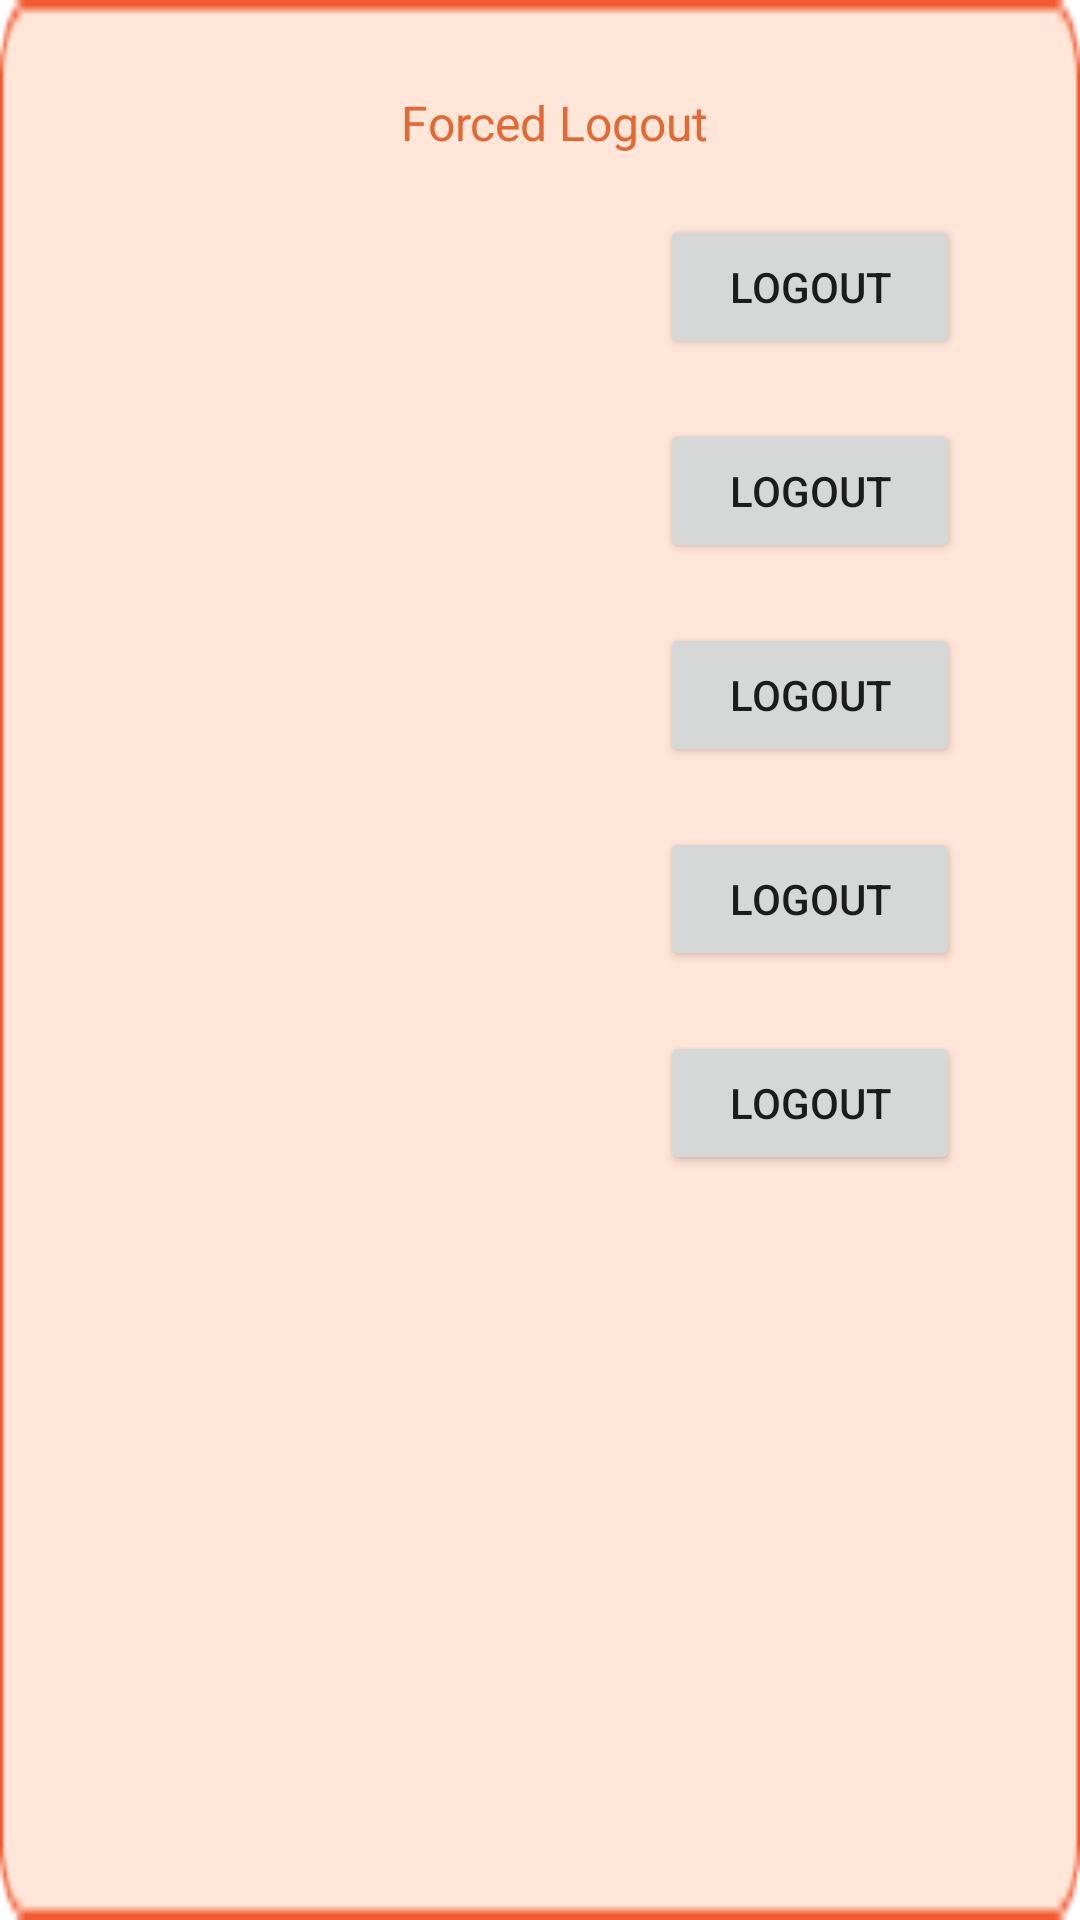

Here is an Android app screen rendered from its layout file. Give the layout XML and the strings, colors and styles it references.
<!-- AndroidManifest.xml: application theme Theme.FXT -->
<!-- res/layout/custom_dialog_forcedlogout.xml -->
<RelativeLayout xmlns:android="http://schemas.android.com/apk/res/android"
    android:layout_width="wrap_content"
    android:layout_height="wrap_content"
    android:background="@drawable/bg_popup"
    android:layout_gravity="center">
    <LinearLayout
        android:layout_width="wrap_content"
        android:layout_height="wrap_content"
        android:layout_marginTop="30dp"
        android:layout_marginLeft="40dp"
        android:layout_centerHorizontal="true"
        android:id="@+id/llTop">

        <TextView
            android:layout_width="wrap_content"
            android:layout_height="wrap_content"
            android:text="Forced Logout"
            android:textSize="16dp"
            android:textColor="@color/purple_700"
            android:layout_marginLeft="10dp"
            android:layout_toRightOf="@+id/iv"
            android:id="@+id/tvTitle"
            android:layout_gravity="center_vertical"/>
    </LinearLayout>

    <LinearLayout
        android:id="@+id/llLogout1"
        android:layout_width="match_parent"
        android:layout_height="wrap_content"
        android:layout_below="@+id/llTop"
        android:layout_centerHorizontal="true"
        android:layout_marginLeft="40dp"
        android:layout_marginTop="20dp"
        android:layout_marginRight="40dp"
        android:orientation="horizontal">

        <TextView
            android:id="@+id/tvLogout1"
            android:layout_width="wrap_content"
            android:layout_height="wrap_content"
            android:layout_weight="1"
            android:text=""
            android:layout_gravity="center_vertical"
            android:textSize="11dp" />

        <Button
            android:id="@+id/btnOk1"
            android:layout_width="100dp"
            android:layout_height="wrap_content"
            android:layout_gravity="center_vertical"
            android:text="Logout" />
    </LinearLayout>

    <LinearLayout
        android:layout_width="match_parent"
        android:layout_height="wrap_content"
        android:layout_below="@+id/llLogout1"
        android:orientation="horizontal"
        android:id="@+id/llLogout2"
        android:layout_centerHorizontal="true"
        android:layout_marginTop="20dp"
        android:layout_marginLeft="40dp"
        android:layout_marginRight="40dp">
        <TextView
            android:layout_width="wrap_content"
            android:layout_height="wrap_content"
            android:layout_weight="1"
            android:id="@+id/tvLogout2"
            android:layout_gravity="center_vertical"
            android:textSize="11dp"
            android:text=""/>

        <Button
            android:id="@+id/btnOk2"
            android:layout_width="100dp"
            android:layout_height="wrap_content"
            android:layout_gravity="center_vertical"
            android:text="Logout" />
    </LinearLayout>

    <LinearLayout
        android:id="@+id/llLogout3"
        android:layout_width="match_parent"
        android:layout_height="wrap_content"
        android:layout_below="@+id/llLogout2"
        android:layout_centerHorizontal="true"
        android:layout_marginLeft="40dp"
        android:layout_marginTop="20dp"
        android:layout_marginRight="40dp"
        android:orientation="horizontal">

        <TextView
            android:id="@+id/tvLogout3"
            android:layout_width="wrap_content"
            android:layout_height="wrap_content"
            android:layout_gravity="center_vertical"
            android:layout_weight="1"
            android:text=""
            android:textSize="11dp" />

        <Button
            android:id="@+id/btnOk3"
            android:layout_width="100dp"
            android:layout_height="wrap_content"
            android:layout_gravity="center_vertical"

            android:text="Logout" />
    </LinearLayout>

    <LinearLayout
        android:layout_width="match_parent"
        android:layout_height="wrap_content"
        android:layout_below="@+id/llLogout3"
        android:id="@+id/llLogout4"
        android:orientation="horizontal"
        android:layout_centerHorizontal="true"
        android:layout_marginTop="20dp"
        android:layout_marginLeft="40dp"
        android:layout_marginRight="40dp">
        <TextView
            android:layout_width="wrap_content"
            android:layout_height="wrap_content"
            android:layout_weight="1"
            android:id="@+id/tvLogout4"
            android:layout_gravity="center_vertical"
            android:textSize="11dp"
            android:text=""/>

        <Button
            android:id="@+id/btnOk4"
            android:layout_width="100dp"
            android:layout_height="wrap_content"
            android:layout_gravity="center_vertical"
            android:text="Logout" />
    </LinearLayout>

    <LinearLayout
        android:layout_width="match_parent"
        android:layout_height="wrap_content"
        android:layout_below="@+id/llLogout4"
        android:id="@+id/llLogout5"
        android:layout_marginBottom="20dp"
        android:orientation="horizontal"
        android:layout_centerHorizontal="true"
        android:layout_marginTop="20dp"
        android:layout_marginLeft="40dp"
        android:layout_marginRight="40dp">
        <TextView
            android:layout_width="wrap_content"
            android:layout_height="wrap_content"
            android:layout_weight="1"
            android:textSize="11dp"
            android:id="@+id/tvLogout5"
            android:layout_gravity="center_vertical"
            android:text=""/>

        <Button
            android:id="@+id/btnOk5"
            android:layout_width="100dp"
            android:layout_height="wrap_content"
            android:layout_gravity="center_vertical"
            android:text="Logout" />
    </LinearLayout>
</RelativeLayout>
<!-- resources referenced by this layout -->
<resources>
  <color name="purple_700">#E56731</color>
  <!-- drawable bg_popup: png bitmap (drawable, 1230 bytes) -->
  <style name="Theme.FXT" parent="Theme.MaterialComponents.DayNight.DarkActionBar">
          
          <item name="android:windowIsTranslucent">false</item>
          <item name="colorPrimary">@color/purple_500</item>
          <item name="colorPrimaryVariant">@color/main_color</item>
          <item name="colorOnPrimary">@color/white</item>
          
          <item name="colorSecondary">@color/teal_200</item>
          <item name="colorSecondaryVariant">@color/teal_700</item>
          <item name="colorOnSecondary">@color/black</item>
          
          <item name="android:statusBarColor" tools:targetApi="l">?attr/colorPrimaryVariant</item>
          
      </style>
  <color name="purple_500">#EA8235</color>
  <color name="main_color">#FFE2D1</color>
  <color name="white">#FFFFFFFF</color>
  <color name="teal_200">#FF03DAC5</color>
  <color name="teal_700">#FF018786</color>
  <color name="black">#FF000000</color>
</resources>
